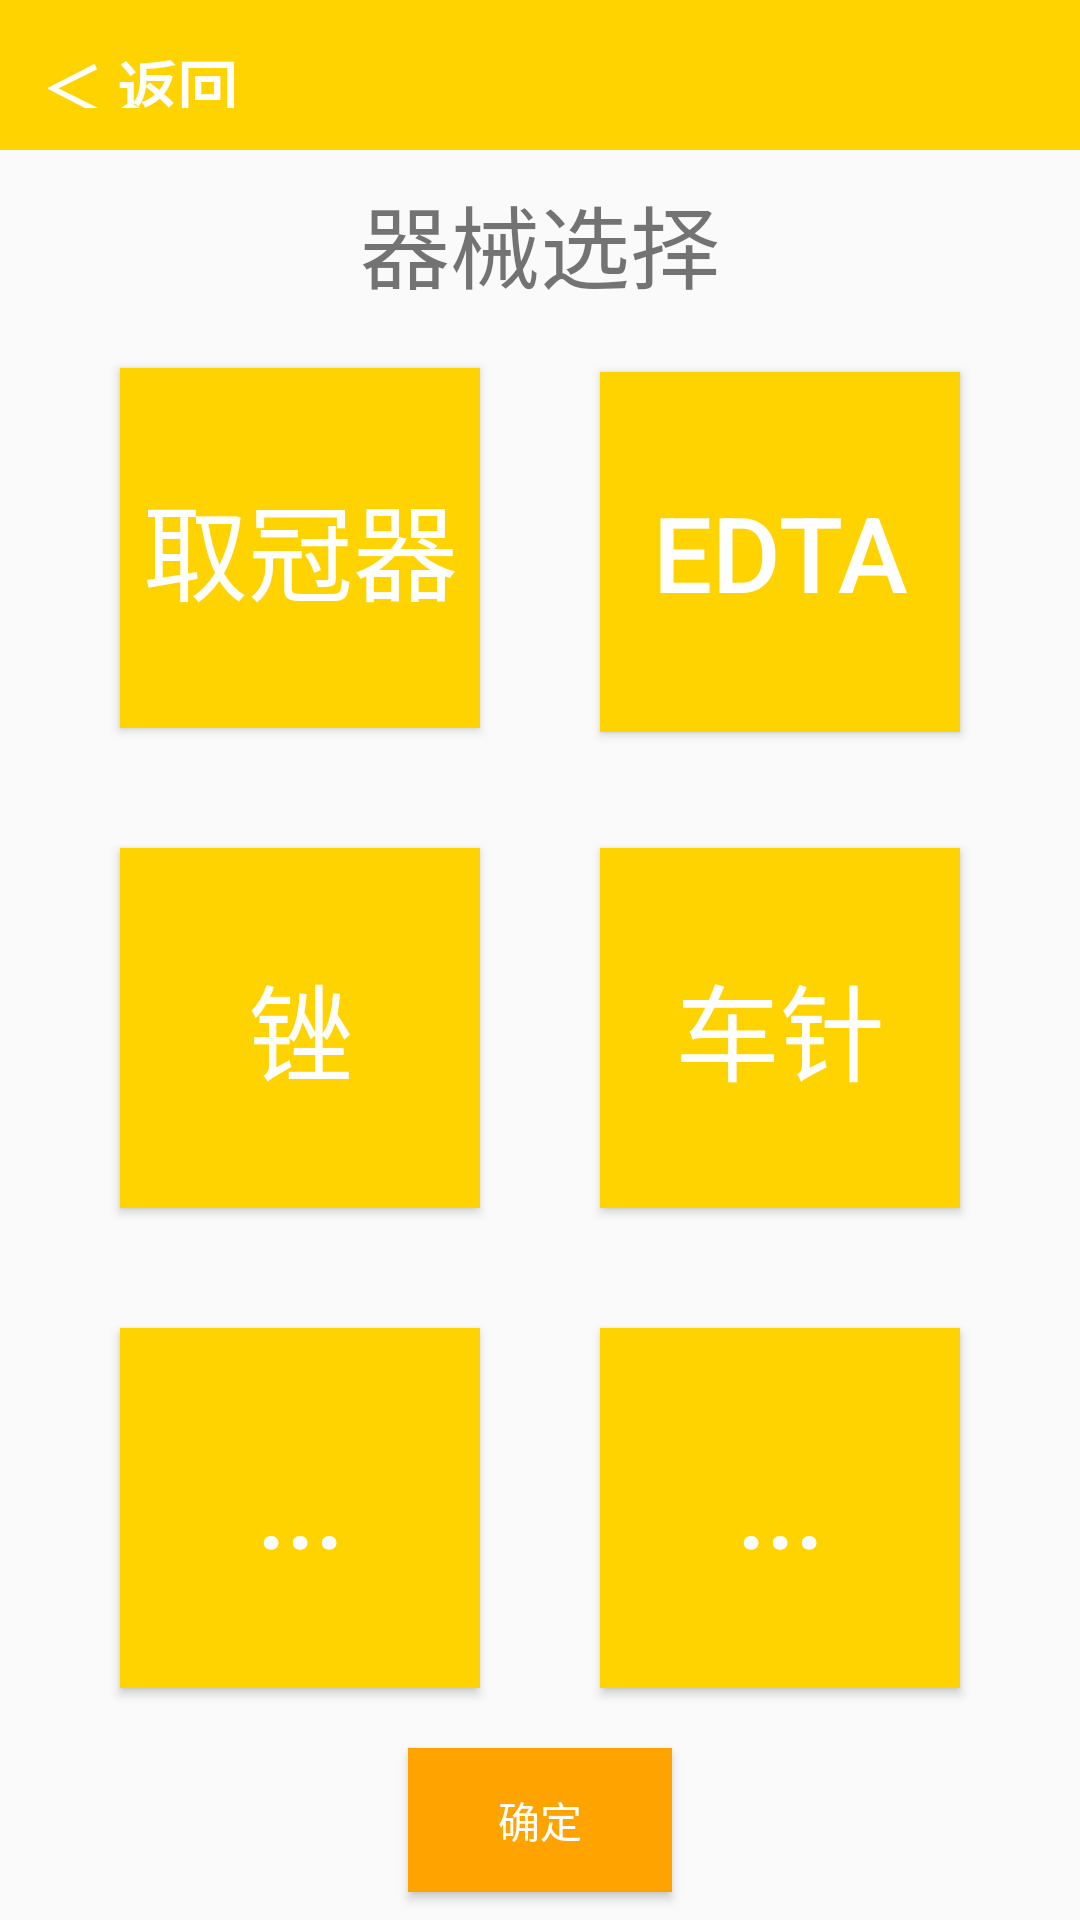

Android layout source for this screen:
<!-- AndroidManifest.xml: application theme AppTheme -->
<!-- res/layout/activity_choice.xml -->
<?xml version="1.0" encoding="utf-8"?>
<LinearLayout xmlns:android="http://schemas.android.com/apk/res/android"
    xmlns:app="http://schemas.android.com/apk/res-auto"
    android:layout_width="match_parent"
    android:layout_height="match_parent"
    xmlns:tools="http://schemas.android.com/tools"
    android:fitsSystemWindows="true"
    android:orientation="vertical"
    tools:context=".ui.activity.ChoiceActivity">


    <LinearLayout
        android:layout_width="match_parent"
        android:layout_height="50dp"
        android:orientation="vertical"
        android:background="#ffd300">

        <Button
            android:id="@+id/button1_choice"
            android:layout_width="200dp"
            android:layout_height="50dp"
            android:layout_weight="1"
            android:text="＜ 返回"
            android:background="@null"
            android:textColor="#fff"
            android:textSize="20dp"
            android:textStyle="bold"
            android:layout_margin="14dp"
            android:gravity="left"/>
    </LinearLayout>
    <LinearLayout
        android:layout_width="match_parent"
        android:layout_height="match_parent"
        android:orientation="vertical"
        android:gravity="center">


        <TextView
            android:id="@+id/textView8"
            android:layout_width="match_parent"
            android:layout_height="wrap_content"
            android:text="器械选择"
            android:gravity="center"
            android:textSize="30dp"/>


        <LinearLayout
            android:layout_width="wrap_content"
            android:layout_height="wrap_content"
            android:orientation="horizontal">


            <Button
                android:id="@+id/button17_choice"
                android:layout_width="120dp"
                android:layout_height="120dp"
                android:layout_weight="1"
                android:text="取冠器"
                android:layout_margin="20dp"
                android:textColor="#fff"
                android:background="#ffd300"
                android:textSize="35dp"/>
            <Button
                android:id="@+id/button12_choice"
                android:layout_width="120dp"
                android:layout_height="120dp"
                android:layout_weight="1"
                android:text="EDTA"
                android:layout_margin="20dp"
                android:textColor="#fff"
                android:background="#ffd300"
                android:textSize="35dp"/>
        </LinearLayout>
        <LinearLayout
            android:layout_width="wrap_content"
            android:layout_height="wrap_content"
            android:orientation="horizontal">


            <Button
                android:id="@+id/button13_choice"
                android:layout_width="120dp"
                android:layout_height="120dp"
                android:layout_weight="1"
                android:text="锉"
                android:layout_margin="20dp"
                android:textColor="#fff"
                android:background="#ffd300"
                android:textSize="35dp"/>
            <Button
                android:id="@+id/button14_choice"
                android:layout_width="120dp"
                android:layout_height="120dp"
                android:layout_weight="1"
                android:text="车针"
                android:layout_margin="20dp"
                android:textColor="#fff"
                android:background="#ffd300"
                android:textSize="35dp"/>
        </LinearLayout>
        <LinearLayout
            android:layout_width="wrap_content"
            android:layout_height="wrap_content"
            android:orientation="horizontal">


            <Button
                android:id="@+id/button15_choice"
                android:layout_width="120dp"
                android:layout_height="120dp"
                android:layout_weight="1"
                android:text="..."
                android:layout_margin="20dp"
                android:textColor="#fff"
                android:background="#ffd300"
                android:textSize="35dp"/>
            <Button
                android:id="@+id/button16_choice"
                android:layout_width="120dp"
                android:layout_height="120dp"
                android:layout_weight="1"
                android:text="..."
                android:layout_margin="20dp"
                android:textColor="#fff"
                android:background="#ffd300"
                android:textSize="35dp"/>
        </LinearLayout>

        <Button
            android:id="@+id/button25"
            android:layout_width="wrap_content"
            android:layout_height="wrap_content"
            android:text="确定"
            android:background="#ffa300"
            android:textColor="#fff"/>


    </LinearLayout>


</LinearLayout>
<!-- resources referenced by this layout -->
<resources>
  <style name="AppTheme" parent="Theme.AppCompat.Light.NoActionBar">
          
          <item name="colorPrimary">#ffd300</item>
          <item name="colorPrimaryDark">#ffd300</item>
          <item name="colorAccent">#ffd300</item>
      </style>
</resources>
